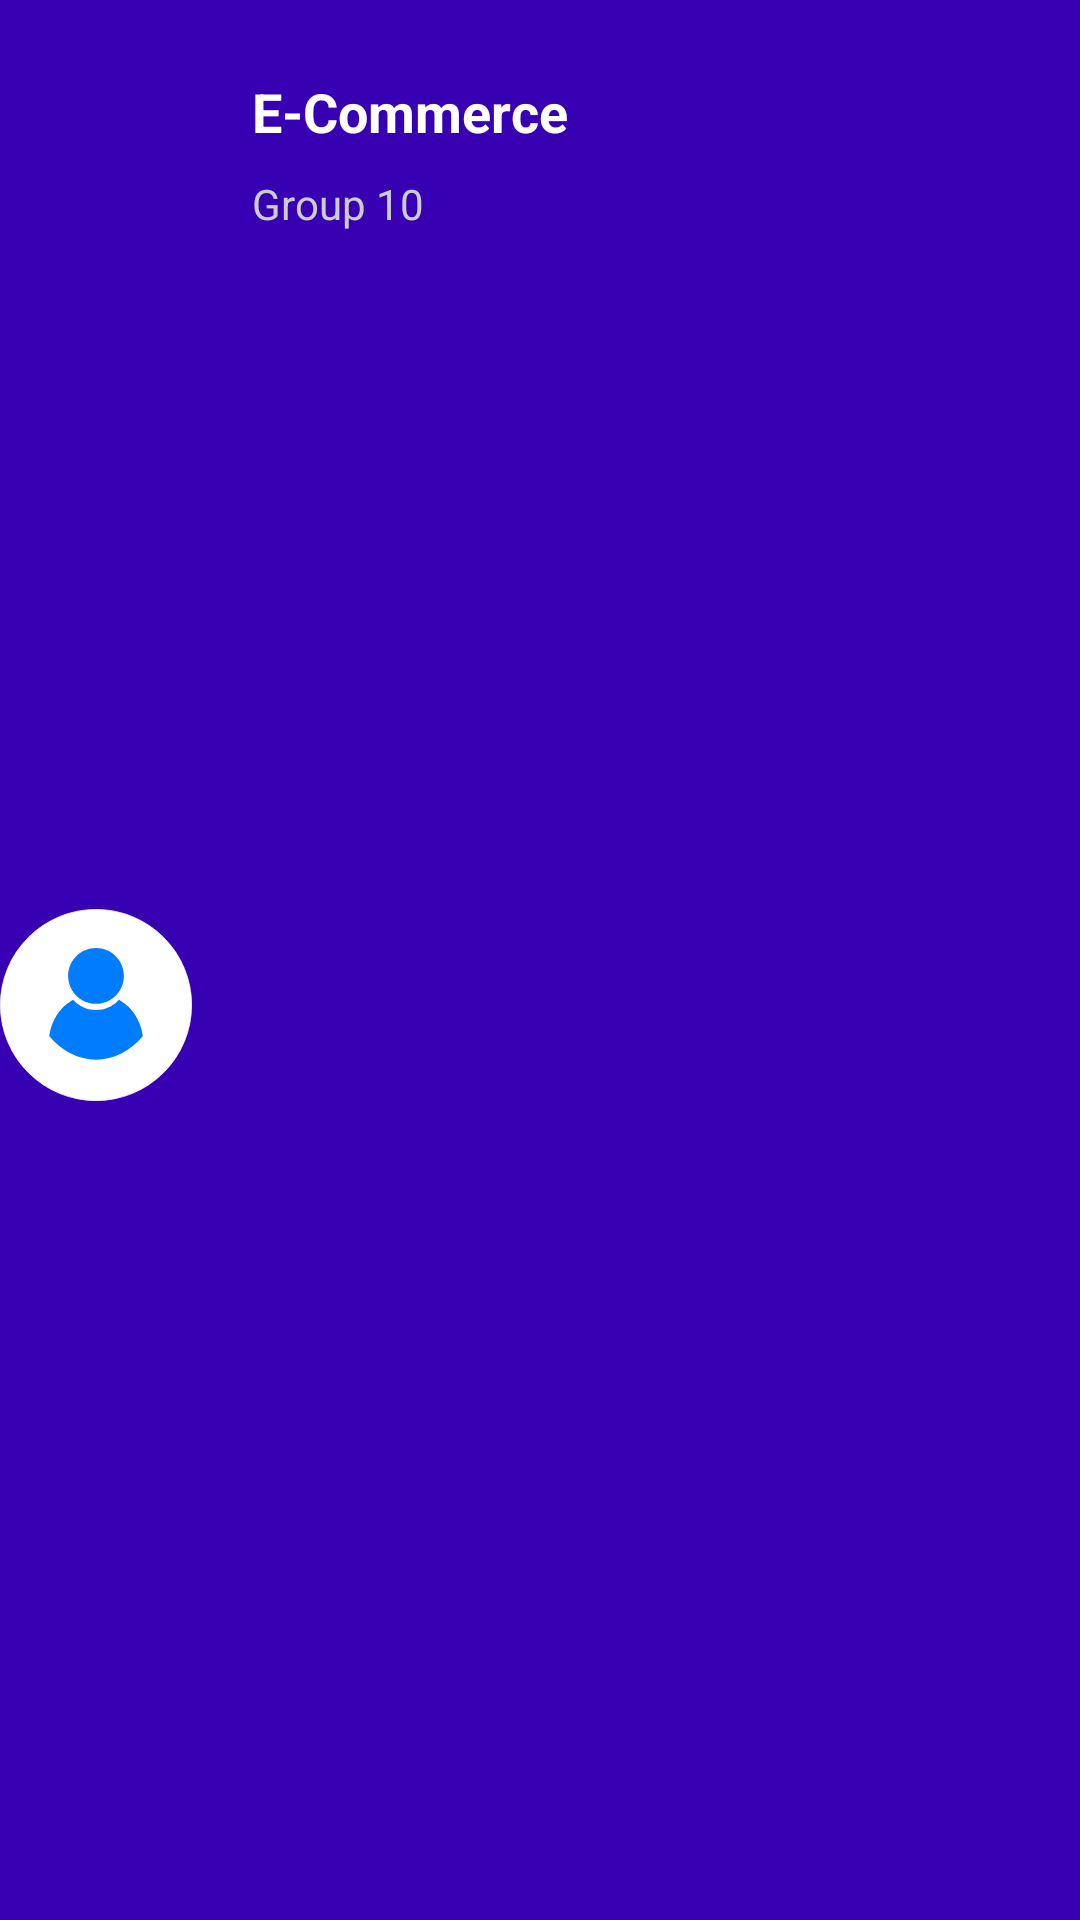

This screen was rendered from an Android layout file. Write that file and the resources it references.
<!-- AndroidManifest.xml: application theme android:Theme.Material -->
<!-- res/layout/left_menu_header.xml -->
<?xml version="1.0" encoding="utf-8"?>
<LinearLayout xmlns:android="http://schemas.android.com/apk/res/android"
    android:layout_width="match_parent"
    android:layout_height="100dp"
    android:background="@color/design_default_color_primary_dark"
    android:dividerPadding="24dp"
    android:orientation="horizontal">

    <ImageView
        android:id="@+id/profileImageView"
        android:layout_width="64dp"
        android:layout_height="match_parent"
        android:layout_gravity="start"
        android:paddingTop="30dp"
        android:src="@drawable/ic_customer_profile" />
    <LinearLayout
        android:layout_width="match_parent"
        android:layout_height="match_parent"
        android:orientation="vertical">

        <TextView
            android:layout_width="wrap_content"
            android:layout_height="wrap_content"
            android:layout_gravity="left"
            android:layout_marginLeft="20dp"
            android:paddingTop="25dp"
            android:paddingBottom="4dp"
            android:text="E-Commerce"
            android:textColor="@color/white"
            android:textSize="18sp"
            android:textStyle="bold" />

        <TextView
            android:layout_width="wrap_content"
            android:layout_height="wrap_content"
            android:layout_gravity="left"
            android:layout_marginLeft="20dp"
            android:paddingTop="5dp"
            android:paddingBottom="4dp"
            android:text="Group 10"
            android:textColor="@color/iron"
            android:textSize="14sp"
            android:textStyle="normal" />
    </LinearLayout>


</LinearLayout>
<!-- resources referenced by this layout -->
<resources>
  <color name="iron">#CCCCCC</color>
  <color name="white">#FFFFFF</color>
  <!-- drawable ic_customer_profile (drawable) -->
  <vector xmlns:android="http://schemas.android.com/apk/res/android"
      android:width="256dp"
      android:height="256dp"
      android:viewportWidth="256"
      android:viewportHeight="256">
    <path
        android:pathData="M128,128m-127.5,0a127.5,127.5 0,1 1,255 0a127.5,127.5 0,1 1,-255 0"
        android:strokeWidth="1"
        android:fillColor="#FFFFFF"
        android:strokeColor="#FFFFFF"
        android:fillType="evenOdd"/>
    <path
        android:pathData="M190.481,169.521L189.98,170.123C173.464,189.939 151.466,200.857 128.048,200.857C104.628,200.857 82.633,189.942 66.114,170.123L65.616,169.521L65.733,168.75C68.923,147.945 79.792,131.232 96.339,121.68L97.515,121.002L98.453,121.985C106.268,130.184 116.778,134.695 128.045,134.695C139.312,134.695 149.822,130.18 157.637,121.985L158.575,121.002L159.751,121.68C176.298,131.232 187.167,147.945 190.36,168.75L190.481,169.521ZM128.048,126.34C148.542,126.34 165.217,109.666 165.217,89.172C165.217,68.678 148.542,52 128.048,52C107.555,52 90.88,68.678 90.88,89.168C90.88,109.659 107.555,126.34 128.048,126.34Z"
        android:strokeWidth="1"
        android:fillColor="#007CFF"
        android:fillType="nonZero"
        android:strokeColor="#00000000"/>
  </vector>
</resources>
